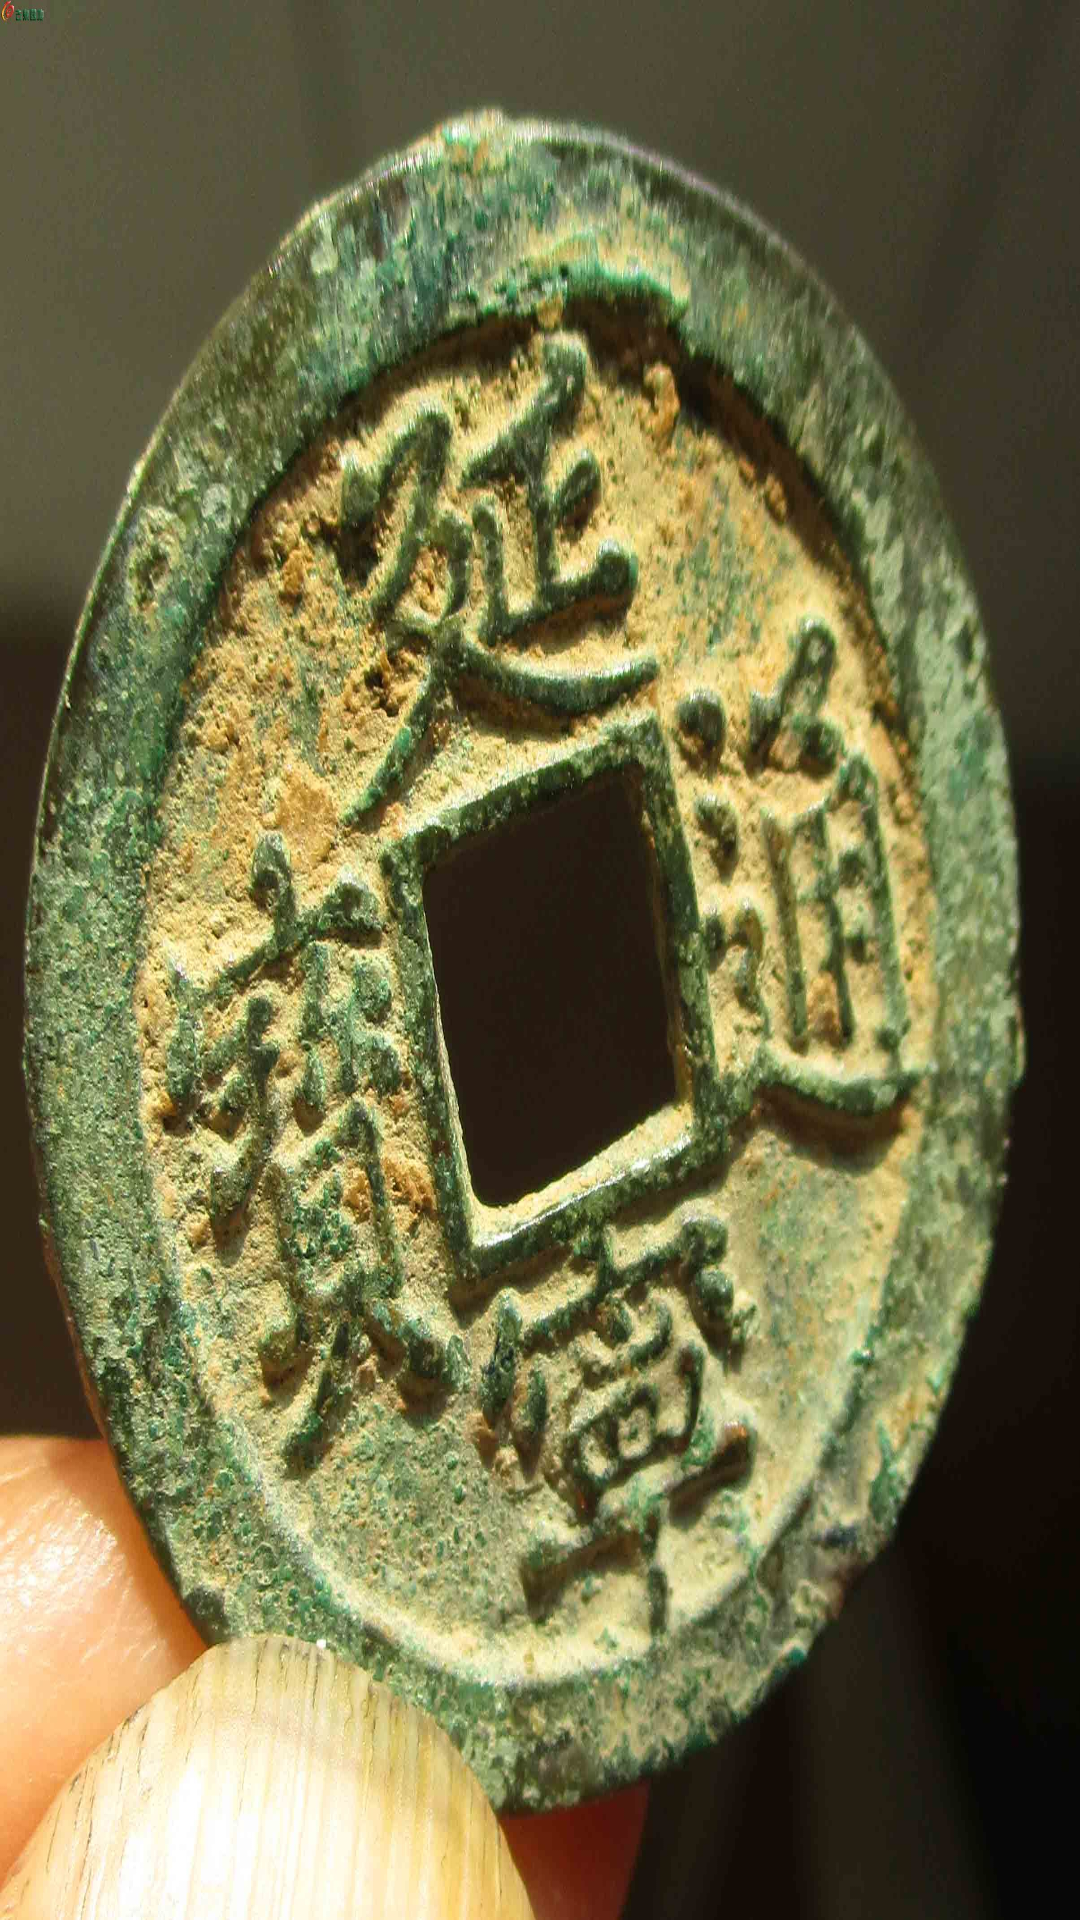

Layout XML and referenced resources for this Android screen:
<!-- AndroidManifest.xml: application theme Theme.MyCurrencies -->
<!-- res/layout/activity_splash.xml -->
<?xml version="1.0" encoding="utf-8"?>
<androidx.constraintlayout.widget.ConstraintLayout xmlns:android="http://schemas.android.com/apk/res/android"
    xmlns:app="http://schemas.android.com/apk/res-auto"
    xmlns:tools="http://schemas.android.com/tools"
    android:layout_width="match_parent"
    android:layout_height="match_parent"
    android:background="@drawable/world_currencies"
    tools:context=".SplashActivity">
    android:background="@drawable/money"
</androidx.constraintlayout.widget.ConstraintLayout>
<!-- resources referenced by this layout -->
<resources>
  <!-- drawable money: png bitmap (drawable, 4734 bytes) -->
  <!-- drawable world_currencies: jpg bitmap (drawable-v24, 480380 bytes) -->
  <style name="Theme.MyCurrencies" parent="Theme.MaterialComponents.DayNight.DarkActionBar">
  
  
          
          <item name="colorPrimary">@color/purple_500</item>
          <item name="colorPrimaryVariant">@color/purple_700</item>
          <item name="colorOnPrimary">@color/white</item>
          
          <item name="colorSecondary">@color/teal_200</item>
          <item name="colorSecondaryVariant">@color/teal_700</item>
          <item name="colorOnSecondary">@color/black</item>
          
          <item name="android:statusBarColor" tools:targetApi="l">?attr/colorPrimaryVariant</item>
          
      </style>
  <color name="purple_500">#FF6200EE</color>
  <color name="purple_700">#FF3700B3</color>
  <color name="white">#FFFFFFFF</color>
  <color name="teal_200">#FF03DAC5</color>
  <color name="teal_700">#FF018786</color>
  <color name="black">#FF000000</color>
</resources>
